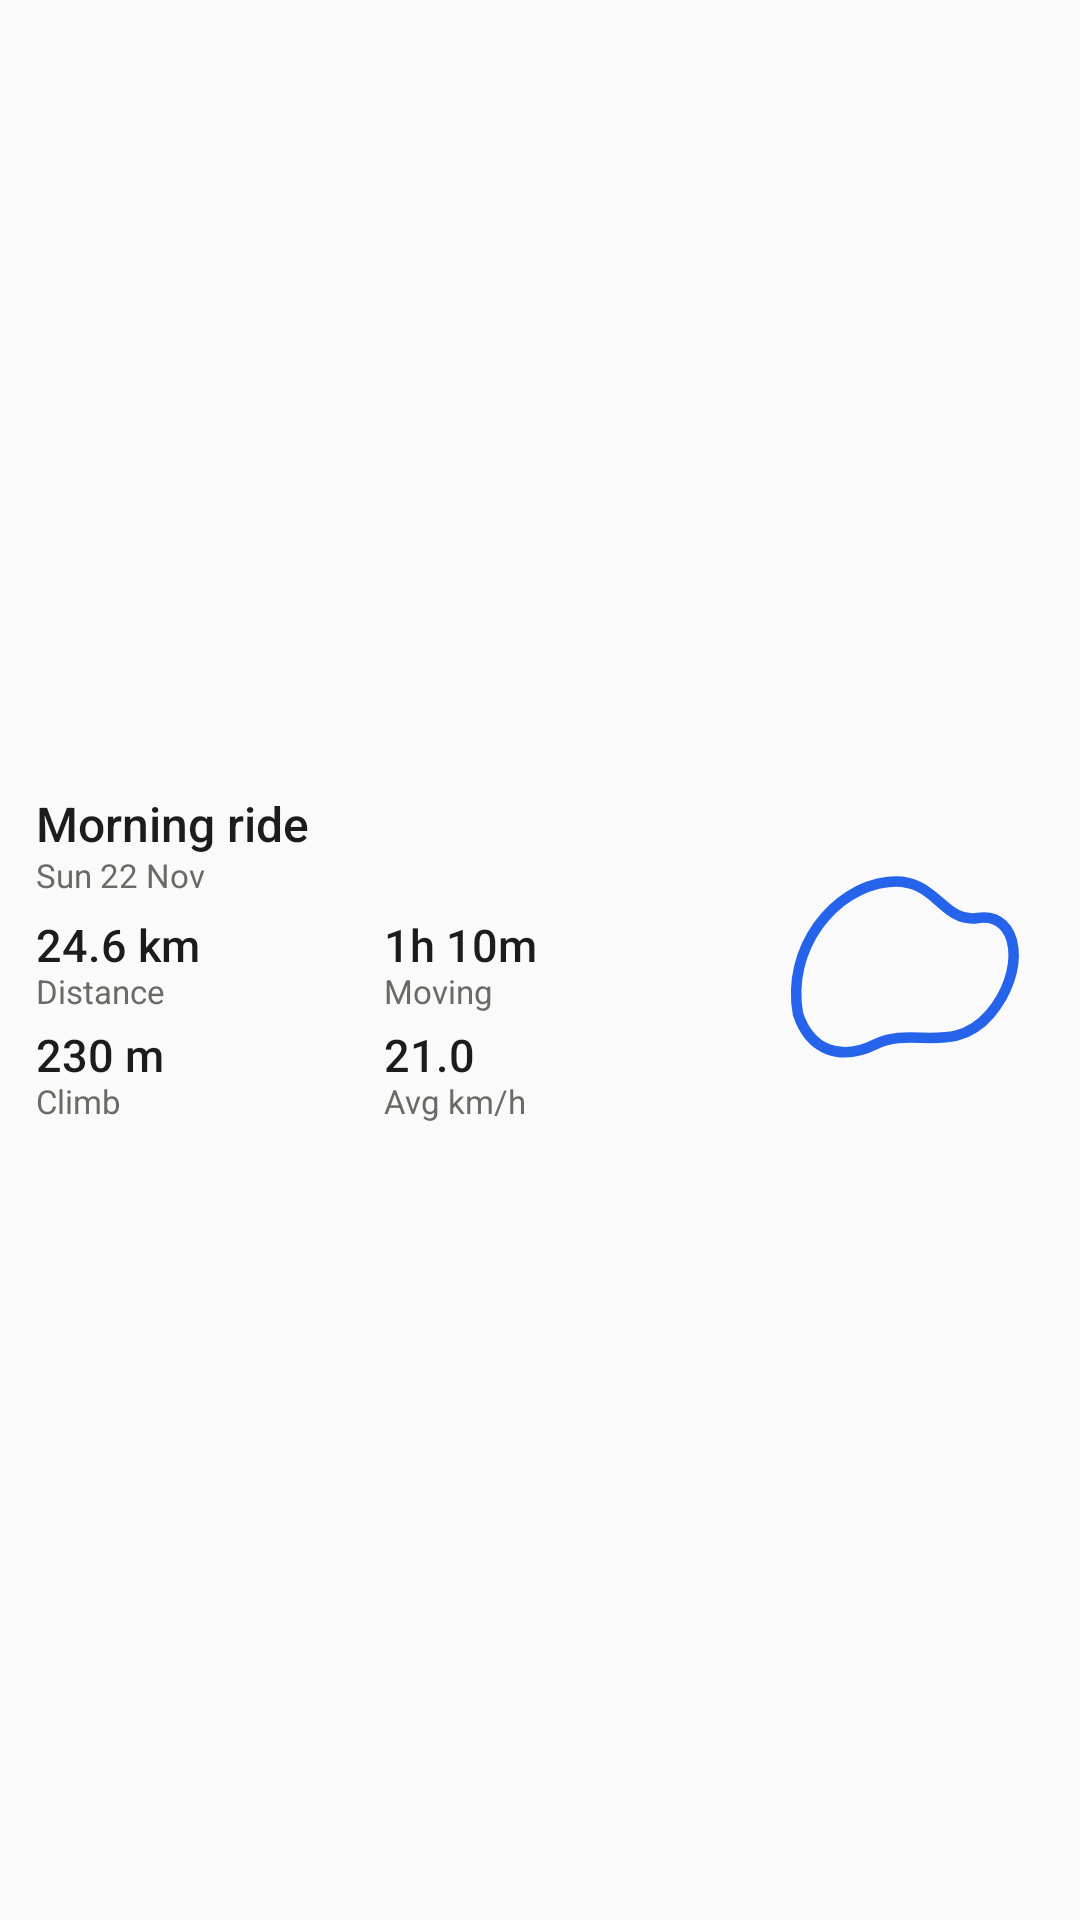

Write the Android layout XML for this screen, with the resource values it uses.
<!-- AndroidManifest.xml: application theme Theme.Cycler -->
<!-- res/layout/widget_last_ride.xml -->
<?xml version="1.0" encoding="utf-8"?>
<FrameLayout xmlns:android="http://schemas.android.com/apk/res/android"
    xmlns:tools="http://schemas.android.com/tools"
    android:id="@android:id/background"
    android:layout_width="match_parent"
    android:layout_height="match_parent"
    android:background="@drawable/widget_bg"
    android:padding="12dp">

    <LinearLayout
        android:id="@+id/last_content"
        android:layout_width="match_parent"
        android:layout_height="match_parent"
        android:gravity="center_vertical"
        android:orientation="horizontal">

        <LinearLayout
            android:layout_width="0dp"
            android:layout_height="wrap_content"
            android:layout_weight="1"
            android:orientation="vertical">

            <TextView
                android:id="@+id/last_name"
                android:layout_width="match_parent"
                android:layout_height="wrap_content"
                android:ellipsize="end"
                android:fontFamily="sans-serif-medium"
                android:includeFontPadding="false"
                android:singleLine="true"
                android:text="Morning ride"
                android:textColor="@color/widget_ink"
                android:textSize="16sp"
                tools:ignore="HardcodedText" />

            <TextView
                android:id="@+id/last_date"
                android:layout_width="match_parent"
                android:layout_height="wrap_content"
                android:layout_marginTop="1dp"
                android:ellipsize="end"
                android:includeFontPadding="false"
                android:singleLine="true"
                android:text="Sun 22 Nov"
                android:textColor="@color/widget_muted"
                android:textSize="11sp"
                tools:ignore="HardcodedText" />

            <LinearLayout
                android:layout_width="match_parent"
                android:layout_height="wrap_content"
                android:layout_marginTop="8dp"
                android:orientation="horizontal">

                <LinearLayout
                    android:layout_width="0dp"
                    android:layout_height="wrap_content"
                    android:layout_weight="1"
                    android:orientation="vertical">

                    <TextView
                        android:id="@+id/last_distance"
                        android:layout_width="match_parent"
                        android:layout_height="wrap_content"
                        android:ellipsize="end"
                        android:fontFamily="sans-serif-medium"
                        android:includeFontPadding="false"
                        android:singleLine="true"
                        android:text="24.6 km"
                        android:textColor="@color/widget_ink"
                        android:textSize="15sp"
                        tools:ignore="HardcodedText" />

                    <TextView
                        android:layout_width="match_parent"
                        android:layout_height="wrap_content"
                        android:includeFontPadding="false"
                        android:singleLine="true"
                        android:text="@string/widget_label_distance"
                        android:textColor="@color/widget_muted"
                        android:textSize="11sp" />
                </LinearLayout>

                <LinearLayout
                    android:layout_width="0dp"
                    android:layout_height="wrap_content"
                    android:layout_weight="1"
                    android:orientation="vertical">

                    <TextView
                        android:id="@+id/last_time"
                        android:layout_width="match_parent"
                        android:layout_height="wrap_content"
                        android:ellipsize="end"
                        android:fontFamily="sans-serif-medium"
                        android:includeFontPadding="false"
                        android:singleLine="true"
                        android:text="1h 10m"
                        android:textColor="@color/widget_ink"
                        android:textSize="15sp"
                        tools:ignore="HardcodedText" />

                    <TextView
                        android:layout_width="match_parent"
                        android:layout_height="wrap_content"
                        android:includeFontPadding="false"
                        android:singleLine="true"
                        android:text="@string/widget_label_moving"
                        android:textColor="@color/widget_muted"
                        android:textSize="11sp" />
                </LinearLayout>
            </LinearLayout>

            <LinearLayout
                android:layout_width="match_parent"
                android:layout_height="wrap_content"
                android:layout_marginTop="6dp"
                android:orientation="horizontal">

                <LinearLayout
                    android:layout_width="0dp"
                    android:layout_height="wrap_content"
                    android:layout_weight="1"
                    android:orientation="vertical">

                    <TextView
                        android:id="@+id/last_climb"
                        android:layout_width="match_parent"
                        android:layout_height="wrap_content"
                        android:ellipsize="end"
                        android:fontFamily="sans-serif-medium"
                        android:includeFontPadding="false"
                        android:singleLine="true"
                        android:text="230 m"
                        android:textColor="@color/widget_ink"
                        android:textSize="15sp"
                        tools:ignore="HardcodedText" />

                    <TextView
                        android:layout_width="match_parent"
                        android:layout_height="wrap_content"
                        android:includeFontPadding="false"
                        android:singleLine="true"
                        android:text="@string/widget_label_climb"
                        android:textColor="@color/widget_muted"
                        android:textSize="11sp" />
                </LinearLayout>

                <LinearLayout
                    android:layout_width="0dp"
                    android:layout_height="wrap_content"
                    android:layout_weight="1"
                    android:orientation="vertical">

                    <TextView
                        android:id="@+id/last_speed"
                        android:layout_width="match_parent"
                        android:layout_height="wrap_content"
                        android:ellipsize="end"
                        android:fontFamily="sans-serif-medium"
                        android:includeFontPadding="false"
                        android:singleLine="true"
                        android:text="21.0"
                        android:textColor="@color/widget_ink"
                        android:textSize="15sp"
                        tools:ignore="HardcodedText" />

                    <TextView
                        android:layout_width="match_parent"
                        android:layout_height="wrap_content"
                        android:includeFontPadding="false"
                        android:singleLine="true"
                        android:text="@string/widget_label_avg_speed"
                        android:textColor="@color/widget_muted"
                        android:textSize="11sp" />
                </LinearLayout>
            </LinearLayout>
        </LinearLayout>

        <ImageView
            android:id="@+id/last_route"
            android:layout_width="96dp"
            android:layout_height="match_parent"
            android:layout_marginStart="8dp"
            android:contentDescription="@null"
            android:scaleType="fitCenter"
            android:src="@drawable/widget_preview_route" />
    </LinearLayout>

    
    <LinearLayout
        android:id="@+id/last_empty"
        android:layout_width="match_parent"
        android:layout_height="match_parent"
        android:gravity="center_vertical"
        android:orientation="horizontal"
        android:visibility="gone">

        <LinearLayout
            android:layout_width="0dp"
            android:layout_height="wrap_content"
            android:layout_weight="1"
            android:orientation="vertical">

            <TextView
                android:layout_width="match_parent"
                android:layout_height="wrap_content"
                android:ellipsize="end"
                android:fontFamily="sans-serif-medium"
                android:includeFontPadding="false"
                android:singleLine="true"
                android:text="@string/widget_no_rides"
                android:textColor="@color/widget_ink"
                android:textSize="18sp" />

            <TextView
                android:layout_width="match_parent"
                android:layout_height="wrap_content"
                android:layout_marginTop="3dp"
                android:ellipsize="end"
                android:includeFontPadding="false"
                android:singleLine="true"
                android:text="@string/widget_no_rides_hint"
                android:textColor="@color/widget_muted"
                android:textSize="12sp" />
        </LinearLayout>

        <TextView
            android:id="@+id/last_start"
            android:layout_width="wrap_content"
            android:layout_height="wrap_content"
            android:layout_marginStart="8dp"
            android:background="@drawable/widget_btn_primary"
            android:fontFamily="sans-serif-medium"
            android:gravity="center"
            android:minHeight="36dp"
            android:paddingStart="14dp"
            android:paddingEnd="14dp"
            android:singleLine="true"
            android:text="@string/widget_start_ride"
            android:textColor="@color/widget_on_accent"
            android:textSize="14sp" />
    </LinearLayout>
</FrameLayout>
<!-- resources referenced by this layout -->
<resources>
  <color name="widget_ink">#1C1C1A</color>
  <color name="widget_muted">#6B6B66</color>
  <color name="widget_on_accent">#FFFFFF</color>
  <!-- drawable widget_preview_route (drawable) -->
  <?xml version="1.0" encoding="utf-8"?>
  <vector xmlns:android="http://schemas.android.com/apk/res/android"
      android:width="96dp" android:height="96dp" android:viewportWidth="96" android:viewportHeight="96">
      <path android:strokeColor="#2563EB" android:strokeWidth="3.5" android:strokeLineCap="round" android:strokeLineJoin="round"
          android:pathData="M14,66 C10,44 26,24 44,22 C60,20 62,36 74,34 C88,32 90,52 78,66 C66,80 52,70 40,76 C28,82 18,78 14,66" />
  </vector>
  <string name="widget_label_avg_speed">Avg km/h</string>
  <string name="widget_label_climb">Climb</string>
  <string name="widget_label_distance">Distance</string>
  <string name="widget_label_moving">Moving</string>
  <string name="widget_no_rides">No rides yet</string>
  <string name="widget_no_rides_hint">Record your first ride.</string>
  <string name="widget_start_ride">Start ride</string>
  <style name="Theme.Cycler" parent="android:Theme.Material.Light.NoActionBar" />
</resources>
